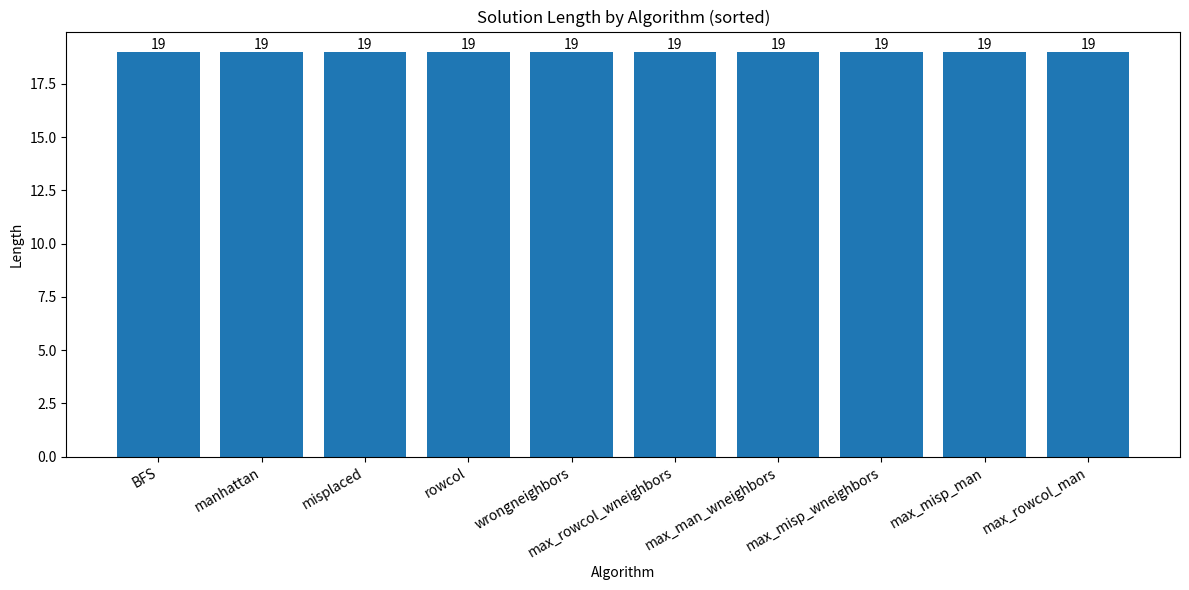
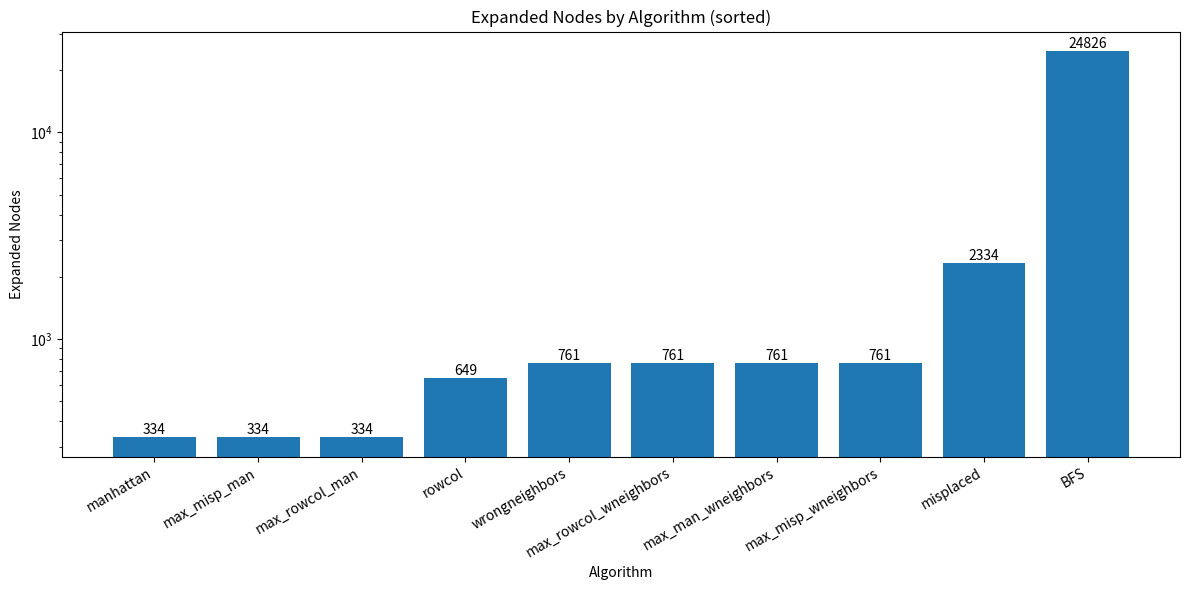
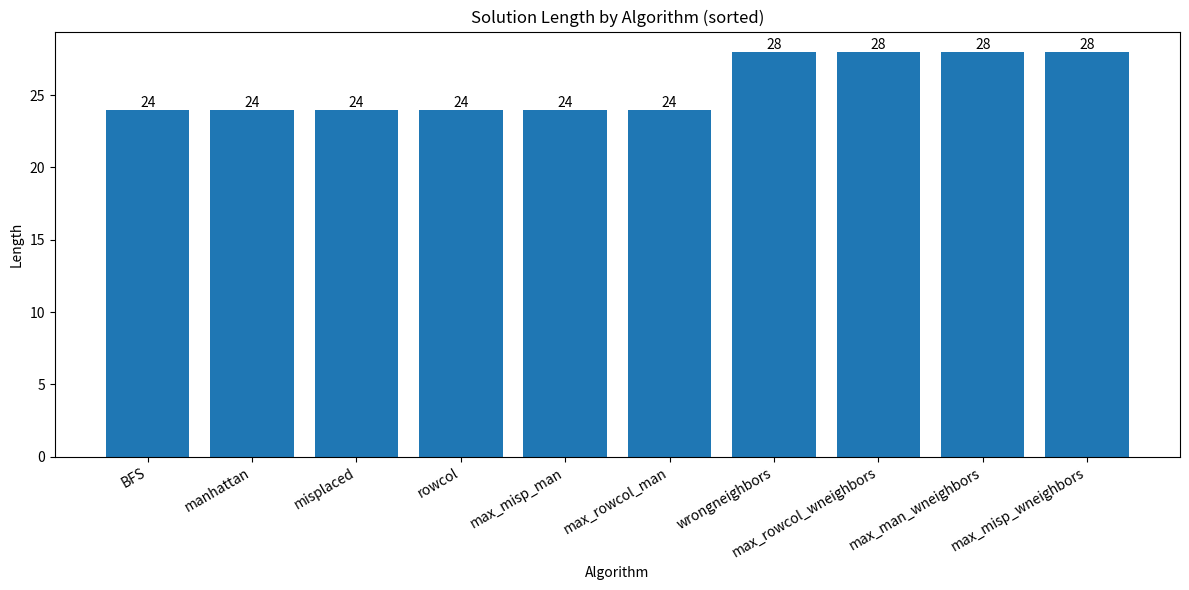
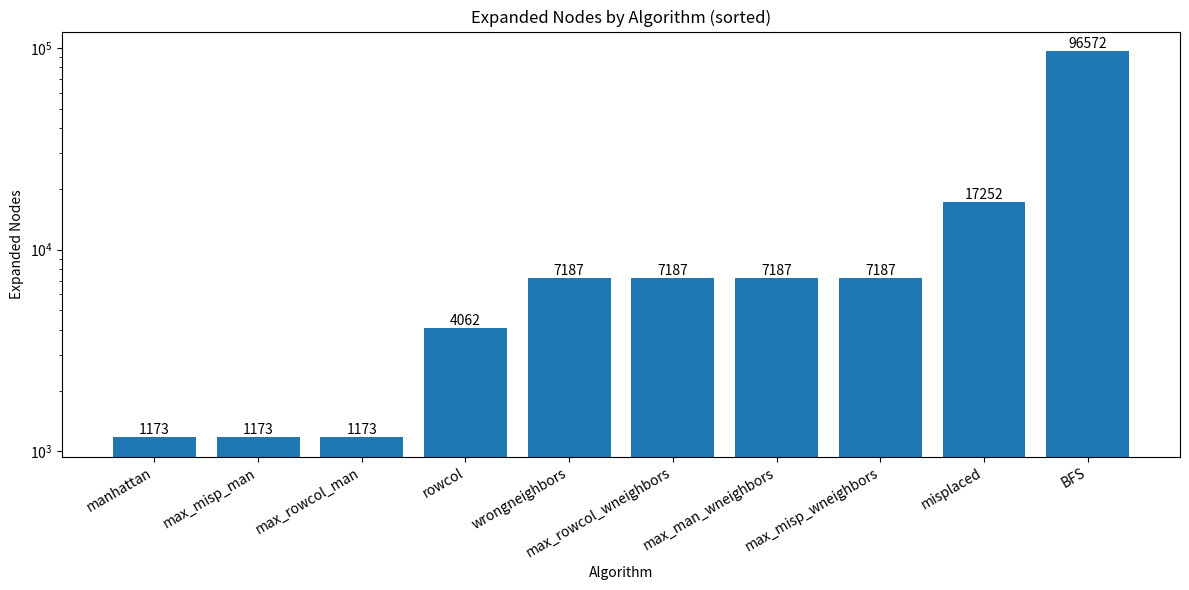

The script that saved these images, in order:
import re
from io import StringIO
import matplotlib.pyplot as plt


RAW_TEXT_1 = """
test all algorithms
algorithm: BFS
tiles path: [1, 6, 3, 5, 4, 0, 1, 6, 4, 2, 7, 0, 1, 6, 4, 5, 3, 6, 1]
length: 19
expanded: 24826
algorithm: manhattan
tiles path: [1, 6, 3, 5, 4, 0, 1, 6, 4, 2, 7, 0, 1, 6, 4, 5, 3, 6, 1]
length: 19
expanded: 334
algorithm: misplaced
tiles path: [1, 6, 3, 5, 4, 0, 1, 6, 4, 2, 7, 0, 1, 6, 4, 5, 3, 6, 1]
length: 19
expanded: 2334
algorithm: rowcol
tiles path: [1, 6, 3, 5, 4, 0, 1, 6, 4, 2, 7, 0, 1, 6, 4, 5, 3, 6, 1]
length: 19
expanded: 649
algorithm: wrongneighbors
tiles path: [1, 6, 3, 5, 4, 0, 1, 6, 4, 2, 7, 0, 1, 6, 4, 5, 3, 6, 1]
length: 19
expanded: 761
algorithm: max_rowcol_wneighbors
tiles path: [1, 6, 3, 5, 4, 0, 1, 6, 4, 2, 7, 0, 1, 6, 4, 5, 3, 6, 1]
length: 19
expanded: 761
algorithm: max_man_wneighbors
tiles path: [1, 6, 3, 5, 4, 0, 1, 6, 4, 2, 7, 0, 1, 6, 4, 5, 3, 6, 1]
length: 19
expanded: 761
algorithm: max_misp_wneighbors
tiles path: [1, 6, 3, 5, 4, 0, 1, 6, 4, 2, 7, 0, 1, 6, 4, 5, 3, 6, 1]
length: 19
expanded: 761
algorithm: max_misp_man
tiles path: [1, 6, 3, 5, 4, 0, 1, 6, 4, 2, 7, 0, 1, 6, 4, 5, 3, 6, 1]
length: 19
expanded: 334
algorithm: max_rowcol_man
tiles path: [1, 6, 3, 5, 4, 0, 1, 6, 4, 2, 7, 0, 1, 6, 4, 5, 3, 6, 1]
length: 19
expanded: 334
"""

RAW_TEXT_2 = """
test all algorithms
algorithm: BFS
tiles path: [3, 2, 7, 5, 1, 8, 4, 5, 3, 0, 1, 5, 7, 6, 4, 8, 1, 5, 3, 2, 7, 5, 4, 6]
length: 24
expanded: 96572
algorithm: manhattan
tiles path: [3, 2, 7, 5, 1, 8, 4, 5, 3, 0, 1, 5, 7, 6, 4, 8, 1, 5, 3, 2, 7, 5, 4, 6]
length: 24
expanded: 1173
algorithm: misplaced
tiles path: [3, 2, 7, 5, 1, 8, 4, 5, 3, 0, 1, 5, 7, 6, 4, 8, 1, 5, 3, 2, 7, 5, 4, 6]
length: 24
expanded: 17252
algorithm: rowcol
tiles path: [3, 2, 7, 5, 1, 8, 4, 5, 3, 0, 1, 5, 7, 6, 4, 8, 1, 5, 3, 2, 7, 5, 4, 6]
length: 24
expanded: 4062
algorithm: wrongneighbors
tiles path: [1, 8, 4, 5, 3, 2, 7, 5, 3, 0, 1, 5, 4, 8, 1, 5, 7, 6, 4, 5, 3, 2, 7, 6, 4, 5, 7, 6]
length: 28
expanded: 7187
algorithm: max_rowcol_wneighbors
tiles path: [1, 8, 4, 5, 3, 2, 7, 5, 3, 0, 1, 5, 4, 8, 1, 5, 7, 6, 4, 5, 3, 2, 7, 6, 4, 5, 7, 6]
length: 28
expanded: 7187
algorithm: max_man_wneighbors
tiles path: [1, 8, 4, 5, 3, 2, 7, 5, 3, 0, 1, 5, 4, 8, 1, 5, 7, 6, 4, 5, 3, 2, 7, 6, 4, 5, 7, 6]
length: 28
expanded: 7187
algorithm: max_misp_wneighbors
tiles path: [1, 8, 4, 5, 3, 2, 7, 5, 3, 0, 1, 5, 4, 8, 1, 5, 7, 6, 4, 5, 3, 2, 7, 6, 4, 5, 7, 6]
length: 28
expanded: 7187
algorithm: max_misp_man
tiles path: [3, 2, 7, 5, 1, 8, 4, 5, 3, 0, 1, 5, 7, 6, 4, 8, 1, 5, 3, 2, 7, 5, 4, 6]
length: 24
expanded: 1173
algorithm: max_rowcol_man
tiles path: [3, 2, 7, 5, 1, 8, 4, 5, 3, 0, 1, 5, 7, 6, 4, 8, 1, 5, 3, 2, 7, 5, 4, 6]
length: 24
expanded: 1173
"""

def parse_results(text: str):
    """
    Parse algorithm results from the raw text.
    Ignores 'tiles path' lines.
    Returns a list of dicts with keys: algorithm, length, expanded.
    """
    pattern = re.compile(
        r"algorithm:\s*(?P<algorithm>[^\n]+)\s+"
        r"(?:tiles path:\s*\[[^\]]*\]\s+)?"
        r"length:\s*(?P<length>\d+)\s+"
        r"expanded:\s*(?P<expanded>\d+)",
        re.MULTILINE,
    )

    results = []
    for match in pattern.finditer(text):
        results.append(
            {
                "algorithm": match.group("algorithm").strip(),
                "length": int(match.group("length")),
                "expanded": int(match.group("expanded")),
            }
        )

    return results


def plot_results(results):
    """
    Plot two sorted bar charts:
    1. solution length (ascending)
    2. expanded nodes (ascending)
    """

    # -------- Sort by length --------
    sorted_by_length = sorted(results, key=lambda r: r["length"])
    alg_len = [r["algorithm"] for r in sorted_by_length]
    lengths = [r["length"] for r in sorted_by_length]

    plt.figure(figsize=(12, 6))
    bars = plt.bar(alg_len, lengths)
    plt.title("Solution Length by Algorithm (sorted)")
    plt.xlabel("Algorithm")
    plt.ylabel("Length")
    plt.xticks(rotation=30, ha="right")


    for bar, value in zip(bars, lengths):
        plt.text(
            bar.get_x() + bar.get_width() / 2,
            bar.get_height(),
            str(value),
            ha="center",
            va="bottom",
        )

    plt.tight_layout()
    plt.show()

    # -------- Sort by expanded nodes --------
    sorted_by_expanded = sorted(results, key=lambda r: r["expanded"])
    alg_exp = [r["algorithm"] for r in sorted_by_expanded]
    expanded = [r["expanded"] for r in sorted_by_expanded]

    plt.figure(figsize=(12, 6))
    bars = plt.bar(alg_exp, expanded)
    plt.title("Expanded Nodes by Algorithm (sorted)")
    plt.xlabel("Algorithm")
    plt.ylabel("Expanded Nodes")
    plt.xticks(rotation=30, ha="right")
    plt.yscale("log")

    for bar, value in zip(bars, expanded):
        plt.text(
            bar.get_x() + bar.get_width() / 2,
            bar.get_height(),
            str(value),
            ha="center",
            va="bottom",
        )

    plt.tight_layout()
    plt.show()


def main():
    for text in [RAW_TEXT_1, RAW_TEXT_2]:
        results = parse_results(text)
        plot_results(results)


if __name__ == "__main__":
    main()
